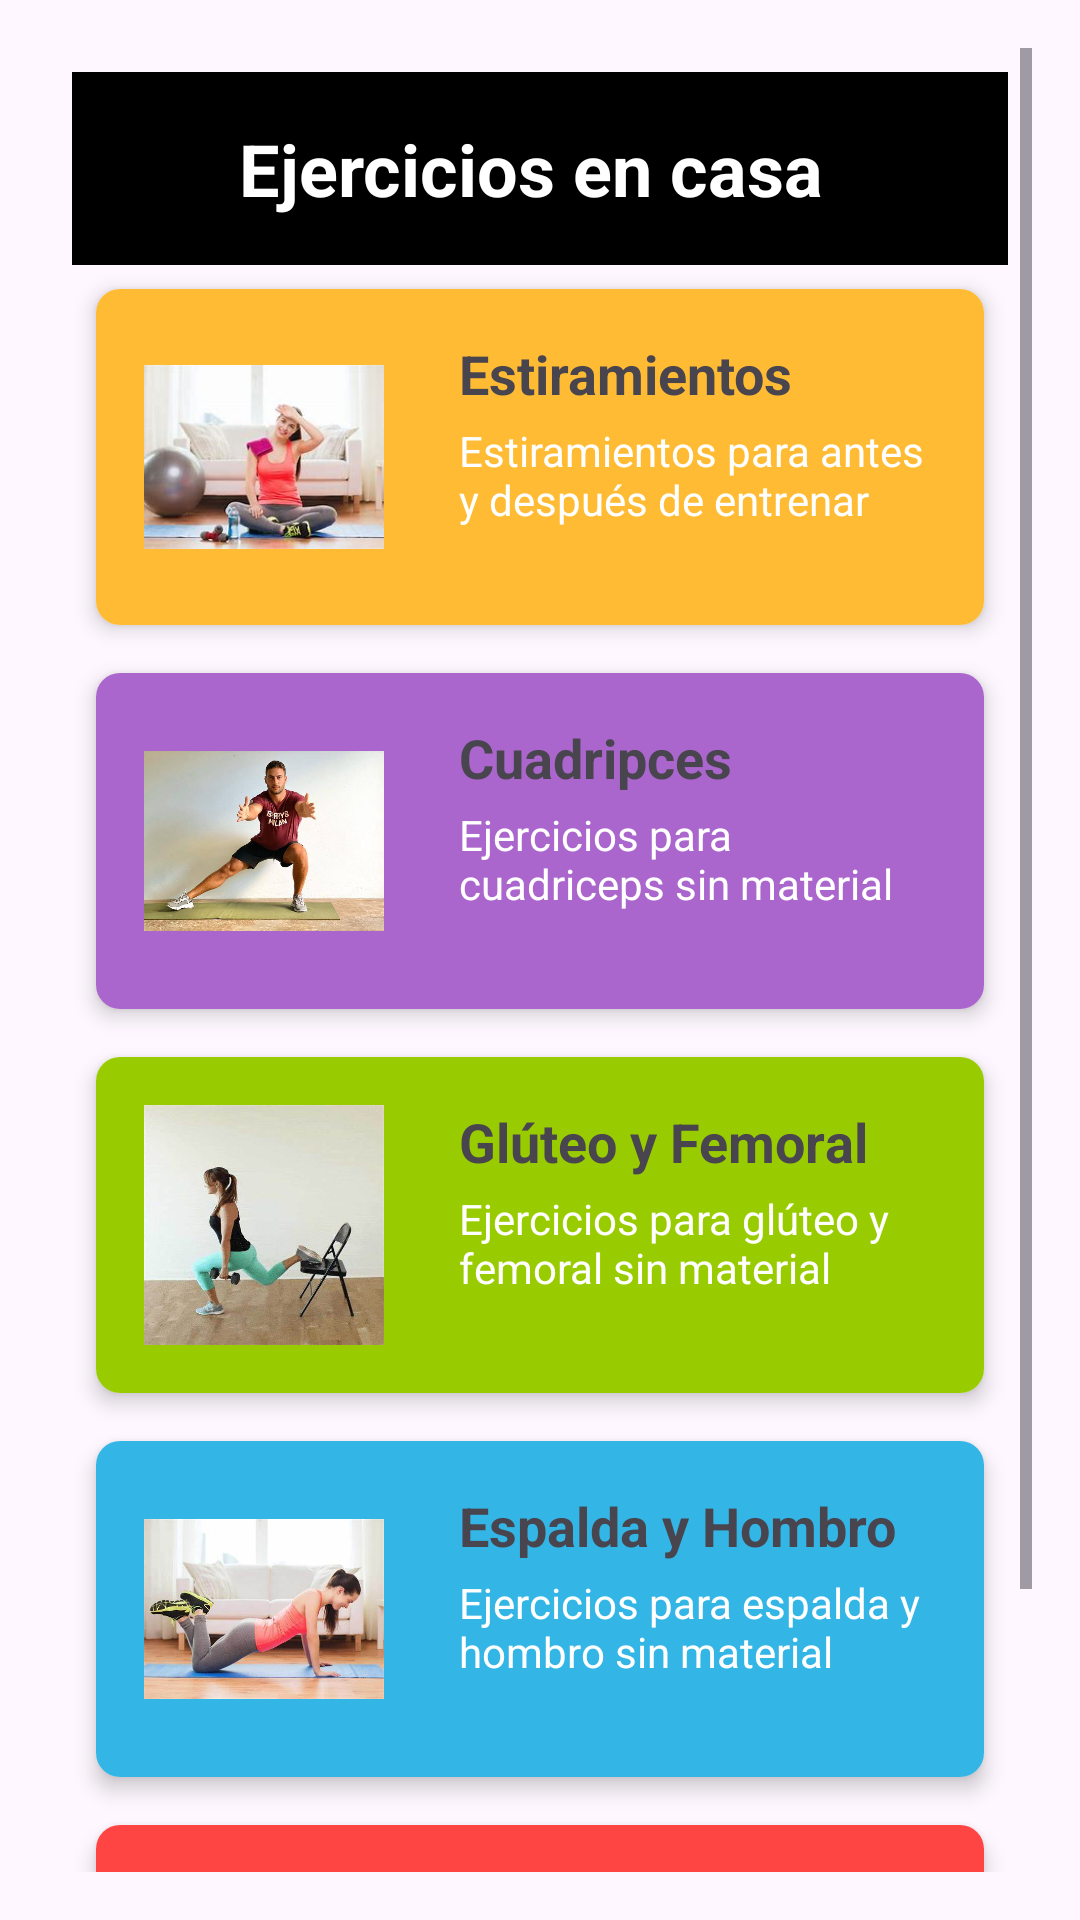

Produce the Android XML layout that renders to this screen, including the resource entries it uses.
<!-- AndroidManifest.xml: application theme Theme.Tarea2Menus -->
<!-- res/layout/activity_exercises.xml -->
<?xml version="1.0" encoding="utf-8"?>
<ScrollView
    xmlns:android="http://schemas.android.com/apk/res/android"
    android:layout_width="match_parent"
    android:layout_height="match_parent"
    android:padding="16dp">


<LinearLayout
    xmlns:android="http://schemas.android.com/apk/res/android"
    xmlns:app="http://schemas.android.com/apk/res-auto"
    android:layout_width="match_parent"
    android:layout_height="match_parent"
    android:orientation="vertical"
    android:padding="8dp">

    <TextView
        android:id="@+id/header_text"
        android:layout_width="match_parent"
        android:layout_height="wrap_content"
        android:text="@string/goals"
        android:textSize="24sp"
        android:textStyle="bold"
        android:gravity="center"
        android:padding="16dp"
        android:background="@android:color/background_dark"
        android:textColor="@android:color/white" />

    
    <androidx.cardview.widget.CardView
        android:layout_width="match_parent"
        android:layout_height="wrap_content"
        android:layout_margin="8dp"
        app:cardCornerRadius="8dp"
        app:cardElevation="4dp">

        <LinearLayout
            android:orientation="horizontal"
            android:layout_width="match_parent"
            android:layout_height="wrap_content"
            android:background="@android:color/holo_orange_light"
            android:padding="16dp">

            <ImageView
                android:id="@+id/exercise_image1"
                android:layout_width="80dp"
                android:layout_height="80dp"
                android:src="@drawable/exercise_home"
                android:layout_marginEnd="25dp" />

            <LinearLayout
                android:orientation="vertical"
                android:layout_width="0dp"
                android:layout_height="wrap_content"
                android:layout_weight="1">

                <TextView
                    android:id="@+id/exercise_name1"
                    android:layout_width="wrap_content"
                    android:layout_height="wrap_content"
                    android:text="@string/exercise1"
                    android:textSize="18sp"
                    android:textStyle="bold" />

                <TextView
                    android:id="@+id/exercise_description1"
                    android:layout_width="wrap_content"
                    android:layout_height="wrap_content"
                    android:text="@string/description1"
                    android:textSize="14sp"
                    android:paddingTop="4dp"
                    android:textColor="@android:color/white" />
            </LinearLayout>
        </LinearLayout>
    </androidx.cardview.widget.CardView>

    
    <androidx.cardview.widget.CardView
        android:layout_width="match_parent"
        android:layout_height="wrap_content"
        android:layout_margin="8dp"
        app:cardCornerRadius="8dp"
        app:cardElevation="4dp">

        <LinearLayout
            android:orientation="horizontal"
            android:layout_width="match_parent"
            android:layout_height="wrap_content"
            android:background="@android:color/holo_purple"
            android:padding="16dp">

            <ImageView
                android:id="@+id/exercise_image2"
                android:layout_width="80dp"
                android:layout_height="80dp"
                android:src="@drawable/exercise_home_3"
                android:layout_marginEnd="25dp" />

            <LinearLayout
                android:orientation="vertical"
                android:layout_width="0dp"
                android:layout_height="wrap_content"
                android:layout_weight="1">

                <TextView
                    android:id="@+id/exercise_name2"
                    android:layout_width="wrap_content"
                    android:layout_height="wrap_content"
                    android:text="@string/exercise2"
                    android:textSize="18sp"
                    android:textStyle="bold" />

                <TextView
                    android:id="@+id/exercise_description2"
                    android:layout_width="wrap_content"
                    android:layout_height="wrap_content"
                    android:text="@string/description2"
                    android:textSize="14sp"
                    android:paddingTop="4dp"
                    android:textColor="@android:color/white" />
            </LinearLayout>
        </LinearLayout>
    </androidx.cardview.widget.CardView>

    
    <androidx.cardview.widget.CardView
        android:layout_width="match_parent"
        android:layout_height="wrap_content"
        android:layout_margin="8dp"
        app:cardCornerRadius="8dp"
        app:cardElevation="4dp">

        <LinearLayout
            android:orientation="horizontal"
            android:layout_width="match_parent"
            android:layout_height="wrap_content"
            android:background="@android:color/holo_green_light"
            android:padding="16dp">

            <ImageView
                android:id="@+id/exercise_image3"
                android:layout_width="80dp"
                android:layout_height="80dp"
                android:src="@drawable/exercise_home_2"
                android:layout_marginEnd="25dp" />

            <LinearLayout
                android:orientation="vertical"
                android:layout_width="0dp"
                android:layout_height="wrap_content"
                android:layout_weight="1">

                <TextView
                    android:id="@+id/exercise_name3"
                    android:layout_width="wrap_content"
                    android:layout_height="wrap_content"
                    android:text="@string/exercise3"
                    android:textSize="18sp"
                    android:textStyle="bold" />

                <TextView
                    android:id="@+id/exercise_description3"
                    android:layout_width="wrap_content"
                    android:layout_height="wrap_content"
                    android:text="@string/description3"
                    android:textSize="14sp"
                    android:paddingTop="4dp"
                    android:textColor="@android:color/white" />
            </LinearLayout>
        </LinearLayout>
    </androidx.cardview.widget.CardView>

    
    <androidx.cardview.widget.CardView
        android:layout_width="match_parent"
        android:layout_height="wrap_content"
        android:layout_margin="8dp"
        app:cardCornerRadius="8dp"
        app:cardElevation="4dp">

        <LinearLayout
            android:orientation="horizontal"
            android:layout_width="match_parent"
            android:layout_height="wrap_content"
            android:background="@android:color/holo_blue_light"
            android:padding="16dp">

            <ImageView
                android:id="@+id/exercise_image4"
                android:layout_width="80dp"
                android:layout_height="80dp"
                android:src="@drawable/exercise_home_5"
                android:layout_marginEnd="25dp" />

            <LinearLayout
                android:orientation="vertical"
                android:layout_width="0dp"
                android:layout_height="wrap_content"
                android:layout_weight="1">

                <TextView
                    android:id="@+id/exercise_name4"
                    android:layout_width="wrap_content"
                    android:layout_height="wrap_content"
                    android:text="@string/exercise4"
                    android:textSize="18sp"
                    android:textStyle="bold" />

                <TextView
                    android:id="@+id/exercise_description4"
                    android:layout_width="wrap_content"
                    android:layout_height="wrap_content"
                    android:text="@string/description4"
                    android:textSize="14sp"
                    android:paddingTop="4dp"
                    android:textColor="@android:color/white" />
            </LinearLayout>
        </LinearLayout>
    </androidx.cardview.widget.CardView>

    
    <androidx.cardview.widget.CardView
        android:layout_width="match_parent"
        android:layout_height="wrap_content"
        android:layout_margin="8dp"
        app:cardCornerRadius="8dp"
        app:cardElevation="4dp">

        <LinearLayout
            android:orientation="horizontal"
            android:layout_width="match_parent"
            android:layout_height="wrap_content"
            android:background="@android:color/holo_red_light"
            android:padding="16dp">

            <ImageView
                android:id="@+id/exercise_image5"
                android:layout_width="80dp"
                android:layout_height="80dp"
                android:src="@drawable/exercise_home_4"
                android:layout_marginEnd="25dp" />

            <LinearLayout
                android:orientation="vertical"
                android:layout_width="0dp"
                android:layout_height="wrap_content"
                android:layout_weight="1">

                <TextView
                    android:id="@+id/exercise_name5"
                    android:layout_width="wrap_content"
                    android:layout_height="wrap_content"
                    android:text="@string/exercise5"
                    android:textSize="18sp"
                    android:textStyle="bold" />

                <TextView
                    android:id="@+id/exercise_description5"
                    android:layout_width="wrap_content"
                    android:layout_height="wrap_content"
                    android:text="@string/description5"
                    android:textSize="14sp"
                    android:paddingTop="4dp"
                    android:textColor="@android:color/white" />
            </LinearLayout>
        </LinearLayout>
    </androidx.cardview.widget.CardView>

</LinearLayout>

</ScrollView>
<!-- resources referenced by this layout -->
<resources>
  <!-- drawable exercise_home: jpg bitmap (drawable, 7878 bytes) -->
  <!-- drawable exercise_home_2: jpg bitmap (drawable, 21923 bytes) -->
  <!-- drawable exercise_home_3: jpg bitmap (drawable, 30471 bytes) -->
  <!-- drawable exercise_home_4: jpg bitmap (drawable, 28688 bytes) -->
  <!-- drawable exercise_home_5: jpg bitmap (drawable, 18215 bytes) -->
  <string name="description1">Estiramientos para antes y después de entrenar </string>
  <string name="description2">Ejercicios para cuadriceps sin material </string>
  <string name="description3">Ejercicios para glúteo y femoral sin material </string>
  <string name="description4">Ejercicios para espalda y hombro sin material </string>
  <string name="description5">Ejercicios para abdomen tríceps y bíceps sin material </string>
  <string name="exercise1">Estiramientos</string>
  <string name="exercise2">Cuadripces</string>
  <string name="exercise3">Glúteo y Femoral</string>
  <string name="exercise4">Espalda y Hombro</string>
  <string name="exercise5">Abdomen Tríceps y Bíceps</string>
  <string name="goals">"Ejercicios en casa "</string>
  <style name="Theme.Tarea2Menus" parent="Base.Theme.Tarea2Menus" />
  <style name="Base.Theme.Tarea2Menus" parent="Theme.Material3.DayNight.NoActionBar">
          
          
      </style>
</resources>
